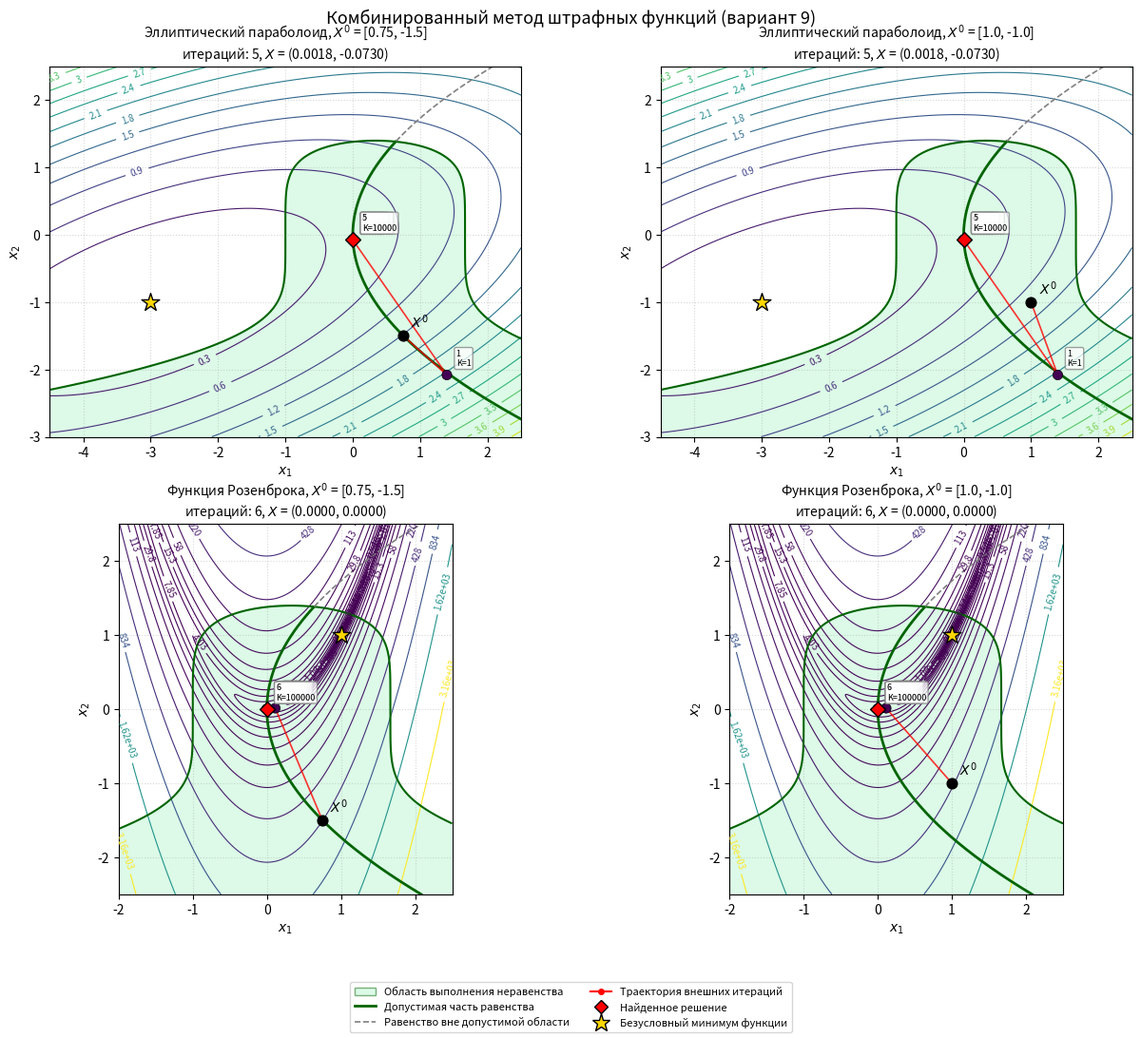

Reproduce this figure in Python.

import math
import numpy as np
import matplotlib.pyplot as plt
from matplotlib.lines import Line2D
from matplotlib.patches import Patch
from scipy.optimize import minimize

# ============================================================
# Лабораторная работа 2.5, вариант 9
# Решение общей задачи математического программирования
# комбинированным методом штрафных функций
#
# Целевые функции:
# 1. Эллиптический параболоид
# 2. Функция Розенброка
# ============================================================


# ============================================================
# 1. ПАРАМЕТРЫ ВАРИАНТА 9 (Таблица 2.4)
# ============================================================

a = -3.0
b = -1.0
c = 2.0
d = 5.0
alpha = math.radians(110.0)

# Коэффициенты штрафа
K1 = 1.0
C = 10.0

# Критерий остановки
eps = 1e-4
max_outer = 25

# Параметры внутренней минимизации
inner_xatol = 1e-9
inner_fatol = 1e-9
inner_maxiter = 10000


# ============================================================
# 2. ЦЕЛЕВЫЕ ФУНКЦИИ
# ============================================================

def f_ellipse(x):
    """Целевая функция — эллиптический параболоид."""

    x1, x2 = x[0], x[1]

    u = (x1 - a) * np.cos(alpha) + (x2 - b) * np.sin(alpha)
    v = (x2 - b) * np.cos(alpha) - (x1 - a) * np.sin(alpha)

    return u**2 / c**2 + v**2 / d**2


def f_rosenbrock(x):
    """Целевая функция Розенброка."""

    x1, x2 = x[0], x[1]

    return 100 * (x2 - x1**2)**2 + (1 - x1)**2


# ============================================================
# 3. ФУНКЦИИ ОГРАНИЧЕНИЙ
# ============================================================

def eval_constraints(x1, x2):
    """Вычисление функций f1(X) и f2(X)."""

    # Исходное неравенство:
    # x2^5 + 3*x1^2 - 2*x1 - 5 <= 0

    # Для логарифмического барьера:
    # f1(X) = 5 + 2*x1 - 3*x1^2 - x2^5 >= 0

    f1 = 5 + 2*x1 - 3*x1**2 - x2**5

    # Исходное равенство:
    # 3*x1 - x2^2 = 0

    f2 = 3*x1 - x2**2

    return f1, f2


# ============================================================
# 4. КОМБИНИРОВАННАЯ ФУНКЦИЯ ШТРАФА (2.15)
# ============================================================

def R_combined(x, K, f):
    """Комбинированная внутренняя-внешняя функция штрафа.

    R(X,K) = f(X) - (1/K)*ln(f1(X)) + K*f2(X)^2
    """

    f1, f2 = eval_constraints(x[0], x[1])

    # Логарифм существует только при f1 > 0
    if not np.isfinite(f1) or f1 <= 0:
        return 1e12

    return f(x) - (1.0 / K) * np.log(f1) + K * f2**2


# ============================================================
# 5. АЛГОРИТМ КОМБИНИРОВАННОГО МЕТОДА
# ============================================================

def solve_combined(x_start, f, function_name, start_name):

    x_curr = np.array(x_start, dtype=float)

    # Проверка области определения логарифма
    f1_start, f2_start = eval_constraints(
        x_curr[0], x_curr[1]
    )

    if f1_start <= 0:
        raise ValueError(
            f"Начальная точка {x_start} не подходит: "
            "необходимо f1(X0) > 0."
        )

    K = K1

    # История внешних итераций
    history = [x_curr.copy()]
    history_K = []
    history_rows = []

    print("\n" + "=" * 112)

    print(f"КОМБИНИРОВАННЫЙ МЕТОД — {function_name}")
    print(f"{start_name}: X0 = ({x_curr[0]}, {x_curr[1]})")

    print(f"f1(X0) = {f1_start:.6f}")
    print(f"f2(X0) = {f2_start:.6f}")

    print("=" * 112)

    print(
        f"{'i':>3} | {'K':>10} | {'x1':>12} | {'x2':>12} | "
        f"{'f(X)':>13} | {'f1(X)':>12} | {'f2(X)':>12} | {'||ΔX||':>12}"
    )

    print("-" * 112)

    for iteration in range(1, max_outer + 1):

        # Минимизация вспомогательной функции
        # методом Нелдера-Мида

        res = minimize(
            lambda x: R_combined(x, K, f),
            x_curr,
            method="Nelder-Mead",
            options={
                "xatol": inner_xatol,
                "fatol": inner_fatol,
                "maxiter": inner_maxiter,
            },
        )

        x_next = np.asarray(res.x, dtype=float)

        f1_next, f2_next = eval_constraints(
            x_next[0], x_next[1]
        )

        # Проверка области определения логарифма
        if not np.isfinite(f1_next) or f1_next <= 0:
            raise RuntimeError(
                "Оптимизатор вышел из области f1(X) > 0."
            )

        # Расстояние между соседними приближениями
        diff = np.linalg.norm(x_next - x_curr)

        # Сохраняем историю
        history.append(x_next.copy())
        history_K.append(K)

        history_rows.append({
            "iteration": iteration,
            "K": K,
            "x": x_next.copy(),
            "f": float(f(x_next)),
            "f1": float(f1_next),
            "f2": float(f2_next),
            "diff": float(diff),
            "success": bool(res.success),
        })

        print(
            f"{iteration:>3} | {K:>10.2e} | "
            f"{x_next[0]:>12.7f} | "
            f"{x_next[1]:>12.7f} | "
            f"{f(x_next):>13.6e} | "
            f"{f1_next:>12.6e} | "
            f"{f2_next:>12.6e} | "
            f"{diff:>12.6e}"
        )

        # Критерий остановки
        if diff <= eps:
            break

        # Переход к следующей внешней итерации
        x_curr = x_next
        K *= C

    else:
        print(
            f"Достигнуто максимальное число итераций: {max_outer}"
        )

    x_solution = history_rows[-1]["x"]

    f1_solution, f2_solution = eval_constraints(
        x_solution[0], x_solution[1]
    )

    print("-" * 112)

    print(
        f"Найденное приближение X = "
        f"({x_solution[0]:.9f}, {x_solution[1]:.9f})"
    )

    print(f"f(X) = {f(x_solution):.10f}")
    print(f"f1(X) = {f1_solution:.10e} (требуется > 0)")
    print(f"f2(X) = {f2_solution:.10e} (требуется = 0)")

    print(f"Количество внешних итераций: {len(history_rows)}")

    return (
        x_solution,
        np.array(history),
        np.array(history_K),
        history_rows
    )


# ============================================================
# 6. ДВЕ НАЧАЛЬНЫЕ ТОЧКИ
# ============================================================

# Первая точка удовлетворяет обоим ограничениям
x0_in = [0.75, -1.5]

# Вторая удовлетворяет неравенству,
# но нарушает равенство
x0_out = [1.0, -1.0]

starts = [
    (x0_in, "Старт с выполнением равенства"),
    (x0_out, "Старт с нарушением равенства")
]


# ============================================================
# 7. РАСЧЕТ ДЛЯ ДВУХ ЦЕЛЕВЫХ ФУНКЦИЙ
# ============================================================

tasks = [

    (
        "Эллиптический параболоид",
        f_ellipse,
        (-3.0, -1.0),
        (-4.5, 2.5, -3.0, 2.5),
        None
    ),

    (
        "Функция Розенброка",
        f_rosenbrock,
        (1.0, 1.0),
        (-2.0, 2.5, -2.5, 2.5),
        np.logspace(-2, 3.5, 20)
    )

]

results = []

for name, f, x_exact, box, levels in tasks:

    for x0, start_name in starts:

        x_min, history, k_history, rows = solve_combined(
            x0,
            f,
            name,
            start_name
        )

        results.append(
            (
                name,
                f,
                x0,
                x_min,
                history,
                x_exact,
                box,
                levels,
                k_history
            )
        )


# ============================================================
# 8. ВИЗУАЛИЗАЦИЯ
# Стиль как в лабораторной работе 2.3
# С добавлением зеленой допустимой области
# ============================================================

fig, axes = plt.subplots(2, 2, figsize=(13, 11))

for ax, (
    name, f, x0, x_min, history,
    x_exact, box, levels, k_history
) in zip(axes.flat, results):

    X1, X2 = np.meshgrid(
        np.linspace(box[0], box[1], 400),
        np.linspace(box[2], box[3], 400)
    )

    # Значения целевой функции
    Z = f((X1, X2))

    # Линии уровня
    cs = ax.contour(
        X1,
        X2,
        Z,
        levels=levels if levels is not None else 15,
        cmap="viridis",
        linewidths=0.8
    )

    ax.clabel(
        cs,
        fontsize=7,
        fmt="%.3g"
    )

    # Вычисление ограничений на сетке
    F1, F2 = eval_constraints(X1, X2)

    # Область выполнения неравенства
    feasible_mask = F1 >= 0

    # Светло-зеленая допустимая область неравенства
    ax.contourf(
        X1,
        X2,
        feasible_mask.astype(float),
        levels=[0.5, 1.5],
        colors=["#bbf7d0"],
        alpha=0.5
    )

    # Граница неравенства
    ax.contour(
        X1,
        X2,
        F1,
        levels=[0],
        colors=["darkgreen"],
        linewidths=1.5
    )

    # Отображение равенства:
    # 3*x1 - x2^2 = 0
    # x1 = x2^2 / 3

    curve_x2 = np.linspace(box[2], box[3], 1000)
    curve_x1 = curve_x2**2 / 3

    curve_f1, _ = eval_constraints(
        curve_x1,
        curve_x2
    )

    # Часть равенства внутри допустимой области
    curve_feasible = curve_f1 >= 0

    ax.plot(
        curve_x1[curve_feasible],
        curve_x2[curve_feasible],
        color="darkgreen",
        linewidth=2.0,
        label="Допустимая часть равенства"
    )

    # Часть равенства вне допустимой области
    ax.plot(
        curve_x1[~curve_feasible],
        curve_x2[~curve_feasible],
        color="gray",
        linestyle="--",
        linewidth=1.2,
        label="Равенство вне допустимой области"
    )

    # Траектория внешних итераций
    ax.plot(
        history[:, 0],
        history[:, 1],
        color="red",
        linewidth=1.2,
        marker="o",
        markersize=2.5,
        alpha=0.8,
        label="Траектория итераций"
    )

    # Результаты внешних итераций
    iteration_points = history[1:]

    if len(iteration_points) > 0:

        ax.scatter(
            iteration_points[:, 0],
            iteration_points[:, 1],
            c=np.arange(1, len(iteration_points) + 1),
            cmap="viridis",
            s=55,
            edgecolors="black",
            linewidths=0.5,
            zorder=6
        )

        # Подписи номера итерации и значения K
        for i, (point, k_value) in enumerate(
            zip(iteration_points, k_history),
            start=1
        ):

            ax.annotate(
                f"{i}\nK={k_value:g}",
                point,
                xytext=(7, 7),
                textcoords="offset points",
                fontsize=6.5,
                bbox=dict(
                    boxstyle="round,pad=0.2",
                    fc="white",
                    alpha=0.75,
                    ec="gray"
                ),
                zorder=7
            )

    # Начальная точка
    ax.scatter(
        [x0[0]],
        [x0[1]],
        color="black",
        s=60,
        zorder=8
    )

    ax.annotate(
        "$X^0$",
        x0,
        textcoords="offset points",
        xytext=(6, 6)
    )

    # Найденное решение с ограничениями
    ax.scatter(
        [x_min[0]],
        [x_min[1]],
        color="red",
        edgecolor="black",
        marker="D",
        s=65,
        zorder=9
    )

    # Безусловный минимум
    ax.scatter(
        [x_exact[0]],
        [x_exact[1]],
        color="gold",
        edgecolor="black",
        marker="*",
        s=200,
        zorder=8
    )

    ax.set_title(
        f"{name}, $X^0$ = {x0}\n"
        f"итераций: {len(history) - 1}, "
        f"$X$ = ({x_min[0]:.4f}, {x_min[1]:.4f})",
        fontsize=10
    )

    ax.set_xlabel("$x_1$")
    ax.set_ylabel("$x_2$")

    ax.set_xlim(box[0], box[1])
    ax.set_ylim(box[2], box[3])

    ax.set_aspect("equal", adjustable="box")

    ax.grid(
        True,
        linestyle=":",
        alpha=0.5
    )


# ============================================================
# 9. ОБЩАЯ ЛЕГЕНДА
# ============================================================

legend_elements = [

    Patch(
        facecolor="#bbf7d0",
        edgecolor="darkgreen",
        alpha=0.5,
        label="Область выполнения неравенства"
    ),

    Line2D(
        [0], [0],
        color="darkgreen",
        lw=2,
        label="Допустимая часть равенства"
    ),

    Line2D(
        [0], [0],
        color="gray",
        lw=1.2,
        linestyle="--",
        label="Равенство вне допустимой области"
    ),

    Line2D(
        [0], [0],
        color="red",
        lw=1.5,
        marker="o",
        markersize=4,
        label="Траектория внешних итераций"
    ),

    Line2D(
        [0], [0],
        marker="D",
        color="w",
        markerfacecolor="red",
        markeredgecolor="black",
        markersize=7,
        label="Найденное решение"
    ),

    Line2D(
        [0], [0],
        marker="*",
        color="w",
        markerfacecolor="gold",
        markeredgecolor="black",
        markersize=14,
        label="Безусловный минимум функции"
    )

]

fig.legend(
    handles=legend_elements,
    loc="lower center",
    ncol=2,
    fontsize=8
)

fig.suptitle(
    "Комбинированный метод штрафных функций (вариант 9)",
    fontsize=13
)

plt.tight_layout(rect=(0, 0.08, 1, 1))

plt.show()
